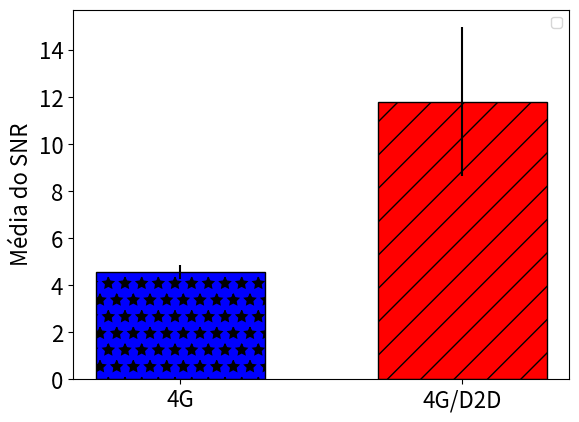

Recreate this plot in Python.
"""
Demo of the errorbar function
"""
# -*- coding: utf-8 -*-
from pylab import *
import numpy
import matplotlib.pyplot as plt


# Dual
x = (0,1)
#	 Single 	 Dual
y = [4.564400, 11.813704]  # media
yerr = [0.290000, 3.160000 ]  # desvio padrao
width = 0.5 

fig = plt.figure()
#ax = plt.axes()
#fig, ax = plt.subplots()

#plt.xticks(np.arange(min(x), max(x)+1, 1.0), x)
# standard error bars
bar1 = plt.bar(x[0], y[0], width=0.60,color='b',   hatch="*", edgecolor='black', yerr=yerr[0])

bar2 = plt.bar(x[1], y[1], width=0.60,  color='r',   yerr=yerr[1], hatch="/", edgecolor='black')

plt.tick_params(axis='both', which='major', labelsize=16)


#plt.xlabel('Node ID')
plt.ylabel('Média do SNR', fontsize=16)
plt.xticks(x, ('4G', '4G/D2D'))
plt.legend()

plt.show()